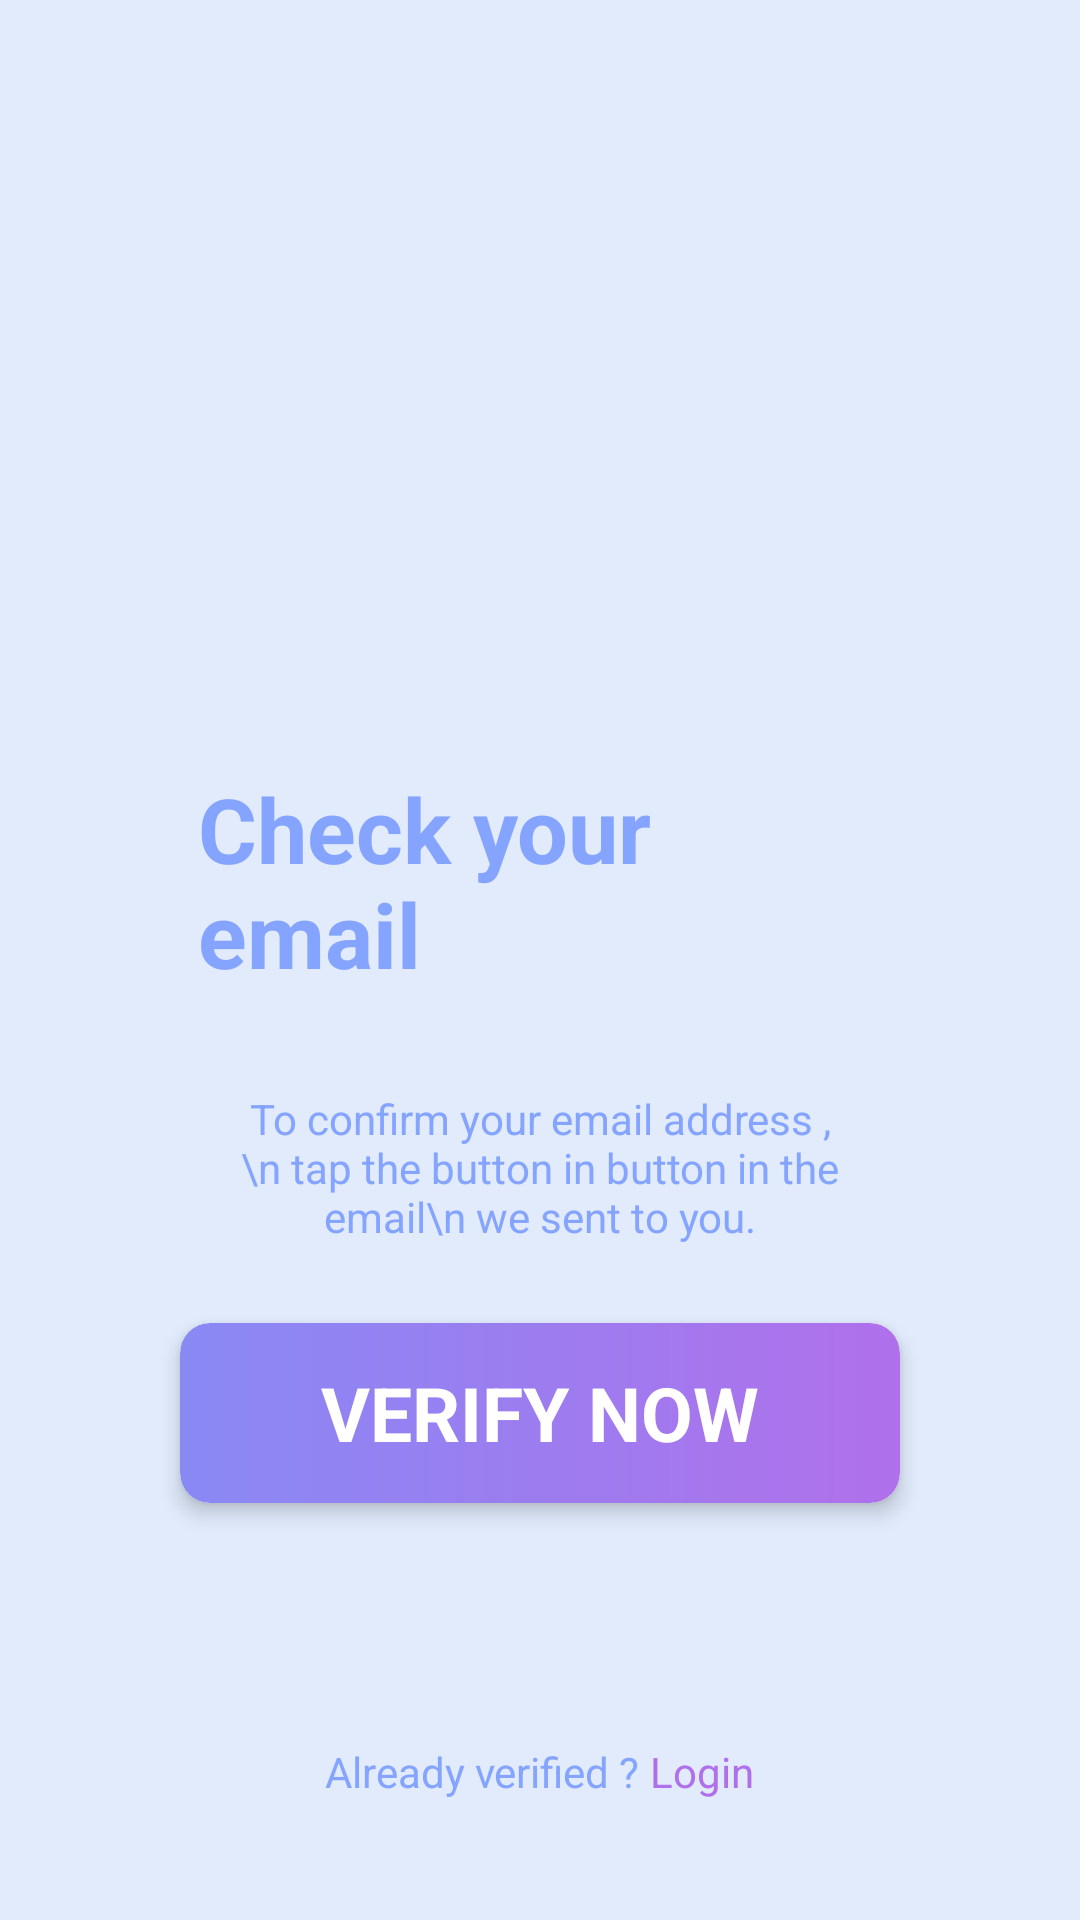

The Android layout XML behind this screen, and the referenced resources:
<!-- AndroidManifest.xml: application theme Theme.KeepingFit -->
<!-- res/layout/activity_verification.xml -->
<?xml version="1.0" encoding="utf-8"?>
<LinearLayout xmlns:android="http://schemas.android.com/apk/res/android"
    xmlns:app="http://schemas.android.com/apk/res-auto"
    xmlns:tools="http://schemas.android.com/tools"
    android:layout_width="match_parent"
    android:layout_height="match_parent"
    android:orientation="vertical"
    android:gravity="center"
    android:paddingHorizontal="50dp"
    tools:context=".VerificationActivity">

    <ImageView
        android:id="@+id/icon_imageview"
        android:layout_width="200dp"
        android:layout_height="200dp"
        android:src="@drawable/send_icon"
        android:layout_gravity="center_horizontal"
        android:paddingTop="32dp"
        android:paddingBottom="16dp" />

    <TextView
        android:id="@+id/message_title"
        android:layout_width="wrap_content"
        android:layout_height="wrap_content"
        android:textStyle="bold"
        android:padding="16dp"
        android:text="Check your email"
        android:textSize="30dp"/>

    <TextView
        android:id="@+id/message_textview"
        android:layout_width="wrap_content"
        android:layout_height="wrap_content"
        android:padding="16dp"
        android:gravity="center"
        android:text="To confirm your email address ,\n tap the button in button in the email\n we sent to you." />

    <androidx.cardview.widget.CardView
        android:id="@+id/sendCode"
        android:layout_width="match_parent"
        android:layout_height="wrap_content"
        android:layout_margin="10dp"
        android:foreground="?android:attr/selectableItemBackground"
        android:clickable="true"
        app:cardCornerRadius="10dp"
        app:cardElevation="4dp">

        <TextView
            android:layout_width="match_parent"
            android:layout_height="60dp"
            android:padding="10dp"
            android:gravity="center_vertical|center_horizontal"
            android:textSize="25dp"
            android:text="VERIFY NOW"
            android:textColor="@android:color/white"
            android:textStyle="bold"
            android:background="@drawable/custom_button"/>

    </androidx.cardview.widget.CardView>

    <LinearLayout
        android:layout_width="match_parent"
        android:layout_height="wrap_content"
        android:orientation="horizontal"
        android:gravity="center"
        android:paddingTop="70dp"
        >

        <TextView
            android:id="@+id/login_prompt_textview"
            android:layout_width="wrap_content"
            android:layout_height="wrap_content"
            android:text="Already verified ? " />

        <TextView
            android:id="@+id/loginBtn"
            android:layout_width="wrap_content"
            android:layout_height="wrap_content"
            android:text="Login"
            android:textColor="#B070EB"
            android:clickable="true" />

    </LinearLayout>

</LinearLayout>
<!-- resources referenced by this layout -->
<resources>
  <!-- drawable custom_button (drawable) -->
  <?xml version="1.0" encoding="utf-8"?>
  <shape xmlns:android="http://schemas.android.com/apk/res/android"
      android:shape="rectangle">
  
      <gradient
          android:startColor="#8989F4"
          android:endColor="#B070EB"
          android:angle="0"/>
  
      <corners android:radius="10dp"/>
  
  </shape>
  <style name="Theme.KeepingFit" parent="Theme.MaterialComponents.Light.NoActionBar">
  
          
          <item name="colorPrimary">@color/primary</item>
          <item name="colorPrimaryVariant">@color/primaryVariant</item>
          <item name="colorOnPrimary">@color/primary_text</item>
  
          
  
  
  
  
          
          <item name="android:windowBackground">@color/primary_bg_subtle</item>
          <item name="colorSurface">@color/primary_surface_subtle</item>
          <item name="colorOnBackground">@color/primary_text_emphasis</item>
  
          
          <item name="android:textColorPrimary">@color/primary_text_emphasis</item>
  
          <item name="android:textColorTertiary">@color/primary</item>
  
          
          <item name="android:statusBarColor">?attr/colorPrimaryVariant</item>
          
  
          
  
  
  
  
          <item name="bottomSheetDialogTheme">@style/AppBottomSheetDialogTheme</item>
      </style>
  <color name="primary">#85a4ff</color>
  <color name="primaryVariant">#5880ff</color>
  <color name="primary_text">#e4edfa</color>
  <color name="primary_bg_subtle">#e1ebfc</color>
  <color name="primary_surface_subtle">#d3e1f7</color>
  <color name="primary_text_emphasis">#818ea6</color>
  <style name="AppBottomSheetDialogTheme" parent="Theme.Design.Light.BottomSheetDialog">
          <item name="bottomSheetStyle">@style/AppModeStyle</item>
      </style>
  <style name="AppModeStyle" parent="Widget.Design.BottomSheet.Modal">
          <item name="android:background">@drawable/corners_top</item>
      </style>
  <!-- drawable corners_top (drawable) -->
  <?xml version="1.0" encoding="utf-8"?>
  <shape xmlns:android="http://schemas.android.com/apk/res/android"
      android:shape="rectangle">
  
      <solid android:color="@color/white" />
  
      <corners
          android:topLeftRadius="20dp"
          android:topRightRadius="20dp"/>
  
  </shape>
  <color name="white">#fff</color>
</resources>
